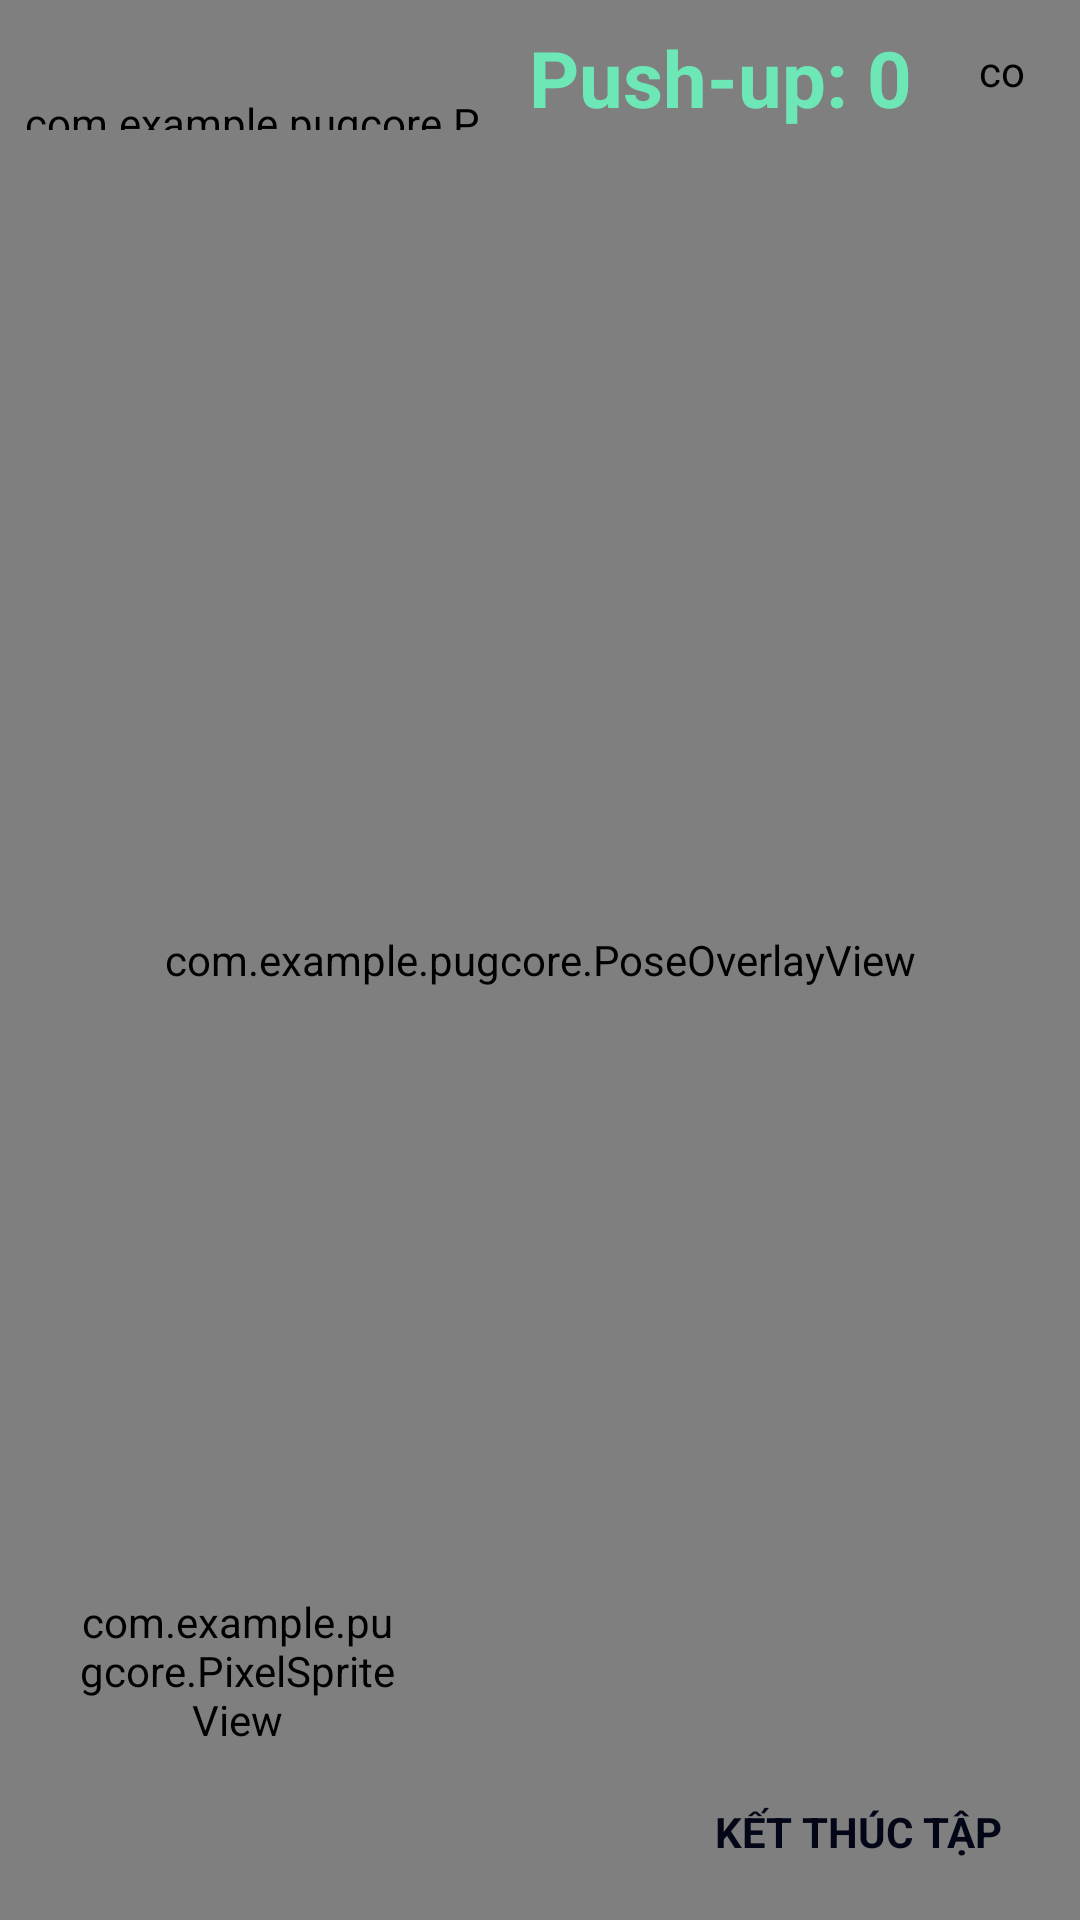

Here is an Android app screen rendered from its layout file. Give the layout XML and the strings, colors and styles it references.
<!-- AndroidManifest.xml: application theme Theme.PUGcore -->
<!-- res/layout/activity_training.xml -->
<?xml version="1.0" encoding="utf-8"?>
<FrameLayout xmlns:android="http://schemas.android.com/apk/res/android"
    android:id="@+id/root"
    android:layout_width="match_parent"
    android:layout_height="match_parent"
    android:background="#000000">

    <androidx.camera.view.PreviewView
        android:id="@+id/viewFinder"
        android:layout_width="match_parent"
        android:layout_height="match_parent" />

    <com.example.pugcore.PoseOverlayView
        android:id="@+id/poseOverlay"
        android:layout_width="match_parent"
        android:layout_height="match_parent" />

    
    <FrameLayout
        android:id="@+id/popupLayer"
        android:layout_width="match_parent"
        android:layout_height="match_parent" />

    <LinearLayout
        android:id="@+id/topOverlay"
        android:layout_width="match_parent"
        android:layout_height="wrap_content"
        android:layout_gravity="top"
        android:orientation="vertical"
        android:padding="8dp">

        <LinearLayout
            android:layout_width="match_parent"
            android:layout_height="wrap_content"
            android:gravity="center_vertical"
            android:orientation="horizontal">

            <LinearLayout
                android:layout_width="0dp"
                android:layout_height="wrap_content"
                android:layout_weight="1"
                android:orientation="vertical">

                <TextView
                    android:id="@+id/tvLevel"
                    android:layout_width="wrap_content"
                    android:layout_height="wrap_content"
                    android:textColor="#FCD34D"
                    android:textSize="14sp"
                    android:textStyle="bold" />

                <com.example.pugcore.PixelBarView
                    android:id="@+id/pbExp"
                    android:layout_width="match_parent"
                    android:layout_height="12dp"
                    android:layout_marginTop="4dp" />
            </LinearLayout>

            <TextView
                android:id="@+id/tvReps"
                android:layout_width="wrap_content"
                android:layout_height="wrap_content"
                android:layout_marginStart="16dp"
                android:text="Push-up: 0"
                android:textColor="#6EE7B7"
                android:textSize="26sp"
                android:textStyle="bold" />
        <include
            layout="@layout/view_settings_button"
            android:layout_width="36dp"
            android:layout_height="36dp"
            android:layout_marginStart="12dp" />
        </LinearLayout>

        <TextView
            android:id="@+id/tvDebug"
            android:layout_width="wrap_content"
            android:layout_height="wrap_content"
            android:textColor="#FFEB3B"
            android:textSize="13sp"
            android:visibility="gone" />
    </LinearLayout>

    
    <com.example.pugcore.PixelSpriteView
        android:id="@+id/trainHero"
        android:layout_width="110dp"
        android:layout_height="110dp"
        android:layout_gravity="bottom|start"
        android:layout_marginStart="24dp"
        android:layout_marginBottom="28dp" />

    <TextView
        android:id="@+id/tvLevelBanner"
        android:layout_width="wrap_content"
        android:layout_height="wrap_content"
        android:layout_gravity="center_horizontal"
        android:layout_marginTop="90dp"
        android:background="#FBBF24"
        android:gravity="center"
        android:paddingStart="18dp"
        android:paddingTop="8dp"
        android:paddingEnd="18dp"
        android:paddingBottom="8dp"
        android:textColor="#020617"
        android:textSize="16sp"
        android:textStyle="bold"
        android:visibility="gone" />

    <LinearLayout
        android:id="@+id/bottomBar"
        android:layout_width="wrap_content"
        android:layout_height="wrap_content"
        android:layout_gravity="bottom|end"
        android:orientation="vertical"
        android:padding="8dp">

        <TextView
            android:id="@+id/btnFinish"
            android:layout_width="wrap_content"
            android:layout_height="wrap_content"
            android:clickable="true"
            android:focusable="true"
            android:gravity="center"
            android:paddingStart="18dp"
            android:paddingTop="8dp"
            android:paddingEnd="18dp"
            android:paddingBottom="12dp"
            android:text="KẾT THÚC TẬP"
            android:textColor="#020617"
            android:textSize="14sp"
            android:textStyle="bold" />
    </LinearLayout>
</FrameLayout>
<!-- res/layout/view_settings_button.xml (included above) -->
<?xml version="1.0" encoding="utf-8"?>
<FrameLayout xmlns:android="http://schemas.android.com/apk/res/android"
    xmlns:app="http://schemas.android.com/apk/res-auto"
    android:id="@+id/btnSettings"
    android:layout_width="36dp"
    android:layout_height="36dp"
    android:clickable="true"
    android:focusable="true">

    <com.example.pugcore.PixelSpriteView
        android:layout_width="20dp"
        android:layout_height="20dp"
        android:layout_gravity="center"
        android:layout_marginBottom="2dp"
        app:pixelIcon="gear" />
</FrameLayout>
<!-- resources referenced by this layout -->
<resources>
  <style name="Theme.PUGcore" parent="Base.Theme.PUGcore" />
  <style name="Base.Theme.PUGcore" parent="Theme.Material3.DayNight.NoActionBar">
          <item name="android:statusBarColor">#090C14</item>
          <item name="android:navigationBarColor">#090C14</item>
          <item name="android:windowLightStatusBar">false</item>
      </style>
</resources>
